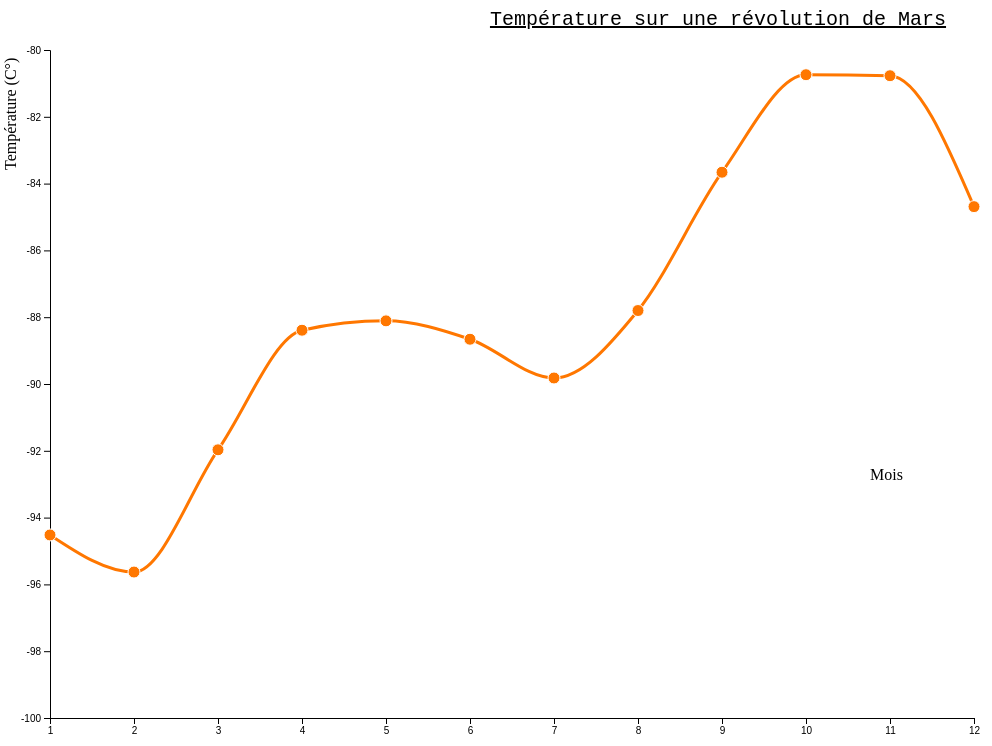
D3 v4 page, settled after 360 driven frames (6 s of simulated time); the page loaded 1 data file(s).



	var margin = {top: 50, right: 50, bottom: 50, left: 50}
  , width = window.innerWidth - margin.left - margin.right 
  , height = window.innerHeight - margin.top - margin.bottom;
    
   n=12
    
    var xScale = d3.scaleLinear()
    .domain([1, n]) 
    .range([0, width]);
    
    var yScale = d3.scaleLinear()
    .domain([-100, -80]) 
    .range([height, 0]);
    
   
   
   d3.json("mars_dataset.json", function(error, data) {
	  	if (error) throw error;

      // Pre-processing
      data.forEach(function(d) {
				d.valueC = +d.valueC;
        d.id = +d.id;
      });
     
    var line = d3.line()
    .x(function(d, i) { return xScale(d.id); }) 
    .y(function(d) { return yScale(d.valueC); }) 
    .curve(d3.curveMonotoneX) 
    
    var svg = d3.select("body").append("svg")
    .attr("width", width + margin.left + margin.right)
    .attr("height", height + margin.top + margin.bottom)
    .append("g")
    .attr("transform", "translate(" + margin.left + "," + margin.top + ")");
     
    svg.append("g")
    .attr("class", "x axis")
    .attr("transform", "translate(0," + height + ")")
    .call(d3.axisBottom(xScale)); 
     svg.append("text")
        .attr("x", 820)
        .attr("y", 430)
        .attr("class", "label")
        .text("Mois");
     
    svg.append("g")
    .attr("class", "y axis")
    .call(d3.axisLeft(yScale));
    svg.append("text") 
        .attr("transform", "rotate(-90)")
        .attr("x", -120)
        .attr("y", -45)
        .attr("class", "label")
        .attr("dy", ".71em")
        .text("Température (C°)");
    
     
    svg.append("path")
    .datum(data) 
    .attr("class", "line") 
    .attr("d", line); 
     
    svg.selectAll(".dot")
    .data(data)
    .enter().append("circle") 
    .attr("class", "dot") 
    .attr("cx", function(d, i) { return xScale(d.id) })
    .attr("cy", function(d) { return yScale(d.valueC) })
    .attr("r", 6)
    .on("mouseover", function(d){ 
      		d3.select(this).transition().duration(200)
            .attr("r", function() { return 10; });
      
      		var g = svg.append("g")
      
      		svg.selectAll("#tooltip").data([d]).enter()
          			 .append("text")
                 .attr("id", "tooltip")
                 .text(function(d) { return d.valueC })//return d.id; })
                 .attr("y", function(d) {return yScale(d.valueC + 1)})
                 .attr("x", function(d) {return xScale(d.id); })
                 .style("font-size", 15)
                 //.style("font-family", "monospace");
    })
    .on("mouseout", function(d){ 
      		d3.select(this).transition().duration(200)
            .attr("r", function(d, i) { return 6; });
      
      		 svg.selectAll("#tooltip").remove();
    });
    
      //Titre
  svg.append("text")
  .attr("x", height)             
  .attr("y", -25)
  .attr("text-anchor", "middle")  
  .style("font-size", "20px") 
  .style("font-family", "monospace")
  .style("text-decoration", "underline")  
  .text("Température sur une révolution de Mars");

   });
    

    

  

### data: mars_dataset.json
[
 {
  "id": 1,
  "years": 32,
  "month": 1,
  "valueC": -94.52,
  "value": 178.6
 },
 {
  "id": 2,
  "years": 32,
  "month": 2,
  "valueC": -95.63,
  "value": 177.5
 },
 {
  "id": 3,
  "years": 32,
  "month": 3,
  "valueC": -91.97,
  "value": 181.2
 },
 {
  "id": 4,
  "years": 32,
  "month": 4,
  "valueC": -88.39,
  "value": 184.8
 },
 {
  "id": 5,
  "years": 32,
  "month": 5,
  "valueC": -88.11,
  "value": 185.0
 },
 {
  "id": 6,
  "years": 32,
  "month": 6,
  "valueC": -88.66,
  "value": 184.5
 },
 {
  "id": 7,
  "years": 32,
  "month": 7,
  "valueC": -89.82,
  "value": 183.3
 },
 {
  "id": 8,
  "years": 32,
  "month": 8,
  "valueC": -87.8,
  "value": 185.3
 },
 "... 4 more items"
]